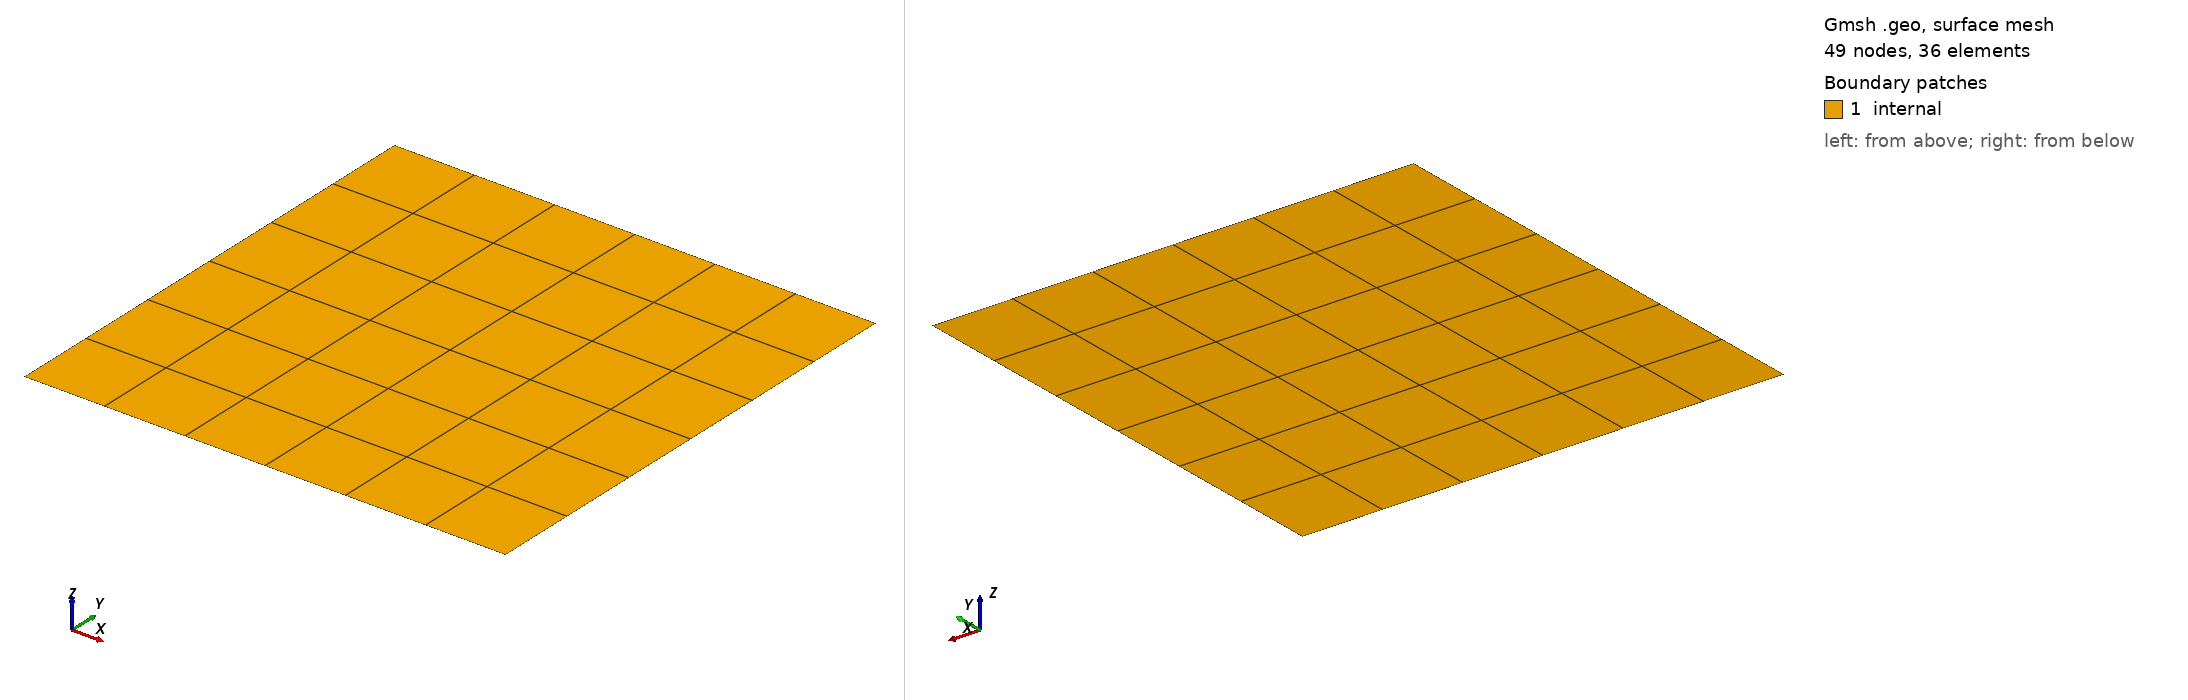

Gmsh geometry script, surface-meshed: 49 nodes, 36 surface elements. Boundary patches (legend numbers): 1 internal. Left view from above one corner, right view from below the opposite corner. Legend entries are the model's physical surfaces. The drawing asked Gmsh for element sizes between 1% and 20% of the model's largest extent; the script's own settings can give other sizes.

=== hexa_TFI_2d_2pi.geo (drawn) ===
nelemx = 6;
nelemy = 6;
xmin =  -3.1415926535897;
xmax =	 3.1415926535897;
ymin =  -3.1415926535897;
ymax =   3.1415926535897;
gridsize = (xmax-xmin) / nelemx;

Point(1) = {xmin, ymin, 0, gridsize};
Point(2) = {xmax, ymin, 0, gridsize};
Point(3) = {xmax, ymax, 0, gridsize};
Point(4) = {xmin, ymax, 0, gridsize};

Line(1) = {1, 2};
Line(2) = {2, 3};
Line(3) = {3, 4};
Line(4) = {4, 1};

npx = nelemx + 1;
npy = nelemy + 1;

//Horizontal sides (x-direction)
Transfinite Line {1, 3} = npx; //Using Progression 1;
//Vertical sides (y-direction)
Transfinite Line {4, -2} = npy Using Progression 1.0;

Line Loop(11) = {4, 1, 2, 3};
Plane Surface(12) = {11};
Transfinite Surface {12};
Recombine Surface {12};

  /* Line Loop (11) order:
     {4, 1, 2, 3}
     [4] - left   side (x = xmin)
     [1] - bottom side (y = ymin)
     [2] - right  side (x = xmax)
     [3] - top    side (y = ymax)
    */
    Physical Surface("internal") = {12};
    Physical Line("periodicx") = {2, 4};  // right + left  (x = xmax, xmin)
    Physical Line("periodicy") = {1, 3};  // bottom + top  (y = ymin, ymax)
  //+
Show "*";
